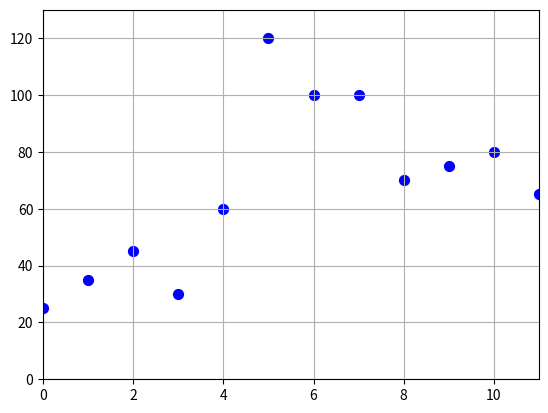
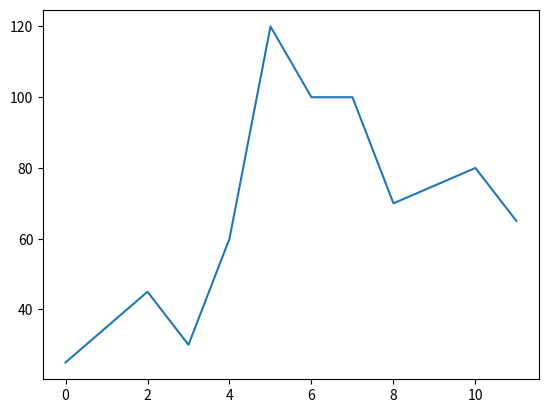
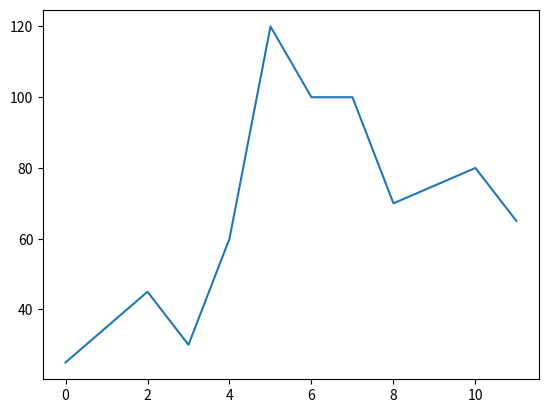

Recreate these plots in Python, in order.
import matplotlib.pyplot as plt
import numpy as np

from scipy import interpolate
from scipy import integrate

speed = [25, 35, 45, 30, 60, 120, 100, 100, 70, 75, 80, 65]
time = np.linspace(0, 11, num = 12)
print('Масив часу:')
for times in time:
    print(times, end='8')
print()

fig = plt.figure()
ax = fig.add_subplot(111)
plt.grid(True)
ax.set_xlim([0, 11])
ax.set_ylim([0, 130])
plt.scatter(time, speed, c='b', s=50)

fig = plt.figure()
f = interpolate.interp1d(time, speed, kind='cubic')
plt.plot(time, f(time))

v, err = integrate.quad(f, 0, 11, limit=10000)
print('Кубічний інтеграл: ')
print(v)

fig = plt.figure()
f = interpolate.interp1d(time, speed, kind='quadratic')
plt.plot(time, f(time))

v, err = integrate.quad(f, 0, 11, limit=10000)
print('Квадратичний інтеграл: ')
print(v)

plt.show()